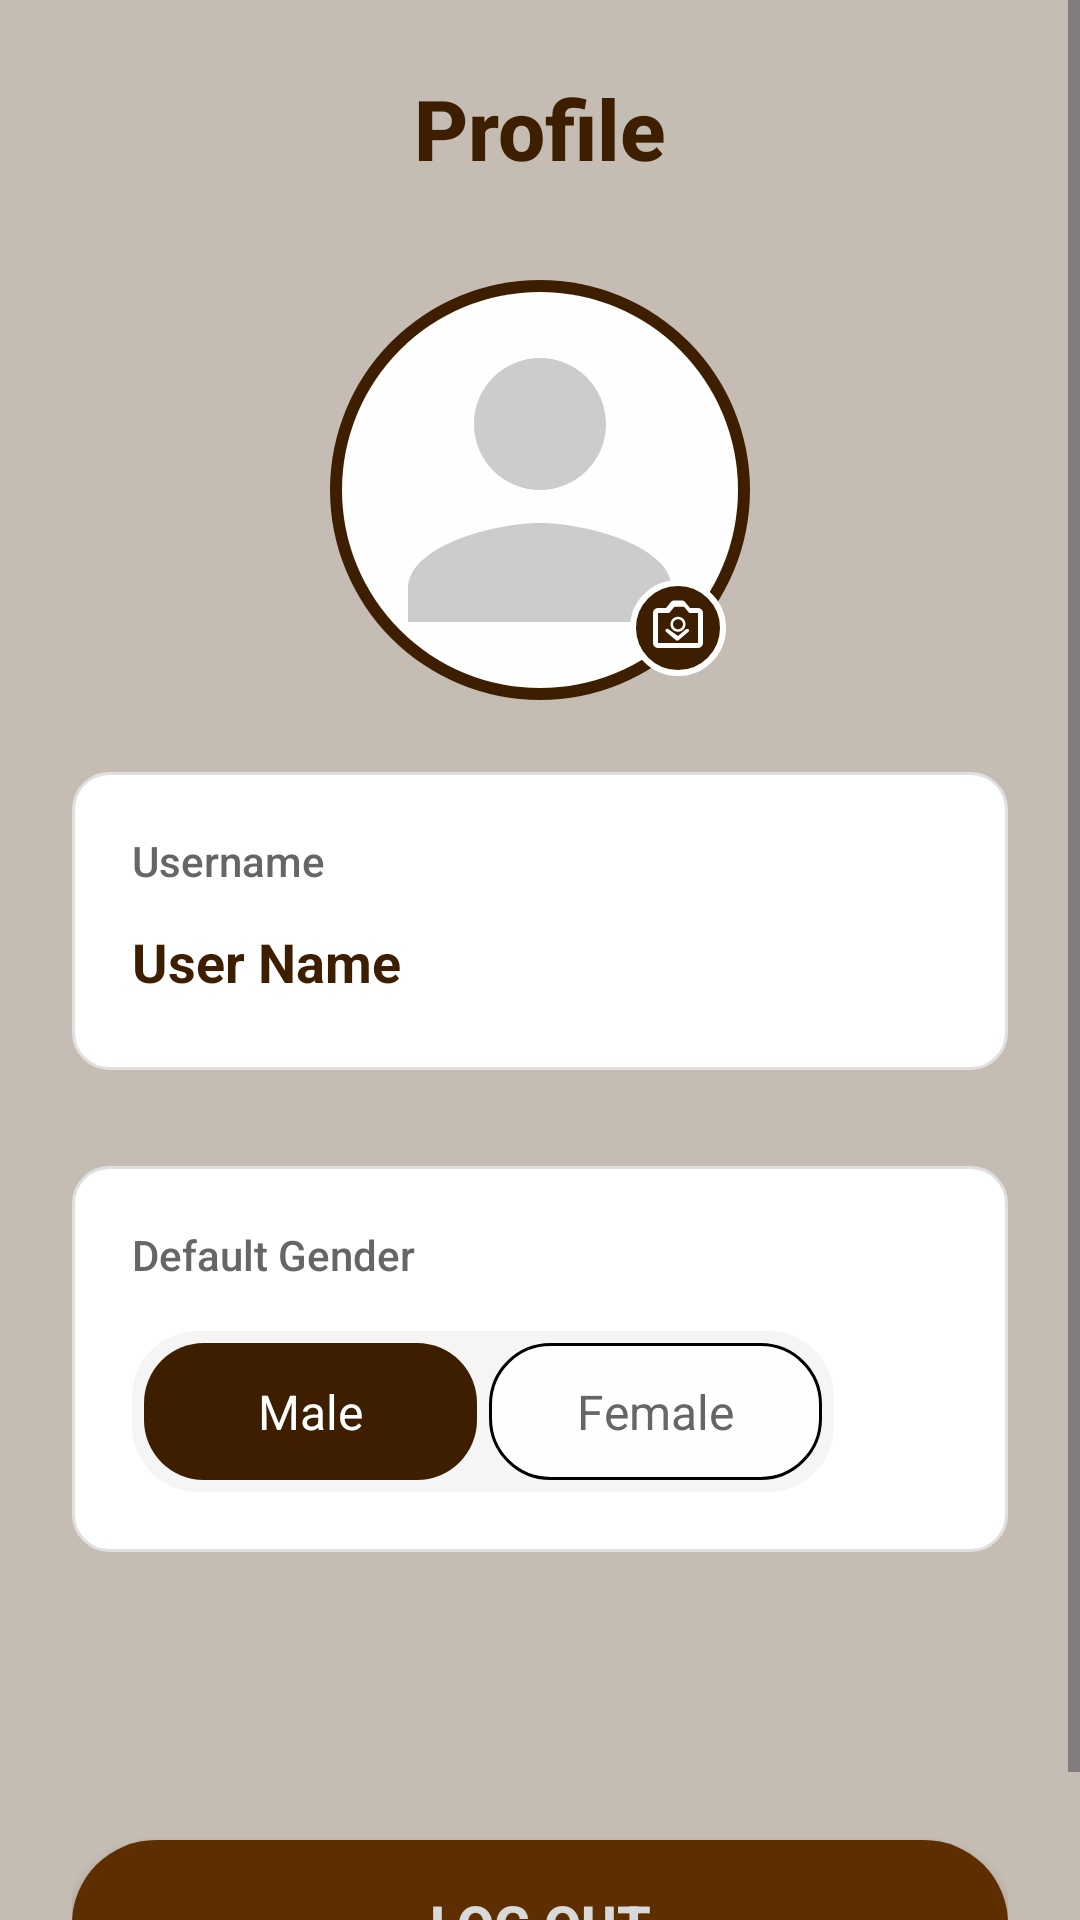

Android layout source for this screen:
<!-- AndroidManifest.xml: application theme Theme.Aprador -->
<!-- res/layout/fragment_profile.xml -->
<?xml version="1.0" encoding="utf-8"?>
<ScrollView xmlns:android="http://schemas.android.com/apk/res/android"
    xmlns:app="http://schemas.android.com/apk/res-auto"
    android:layout_width="match_parent"
    android:layout_height="match_parent"
    android:background="#c5bcb3"
    android:fillViewport="true">

    <LinearLayout
        android:layout_width="match_parent"
        android:layout_height="wrap_content"
        android:orientation="vertical"
        android:padding="24dp"
        android:gravity="center_horizontal">

        
        <TextView
            android:layout_width="wrap_content"
            android:layout_height="wrap_content"
            android:text="Profile"
            android:textSize="28sp"
            android:textStyle="bold"
            android:textColor="#3D1F00"
            android:layout_marginBottom="32dp"
            android:fontFamily="sans-serif-medium" />

        
        <FrameLayout
            android:layout_width="140dp"
            android:layout_height="140dp"
            android:layout_marginBottom="24dp">

            
            <View
                android:layout_width="match_parent"
                android:layout_height="match_parent"
                android:background="@drawable/circle_profile_background" />

            
            <ImageView
                android:id="@+id/iv_profile_picture"
                android:layout_width="match_parent"
                android:layout_height="match_parent"
                android:layout_margin="4dp"
                android:scaleType="centerCrop"
                android:src="@drawable/ic_default_profile"
                android:background="@drawable/circle_profile_image"
                android:clickable="true"
                android:focusable="true"
                android:foreground="?android:attr/selectableItemBackgroundBorderless" />

            
            <ImageView
                android:layout_width="32dp"
                android:layout_height="32dp"
                android:layout_gravity="bottom|end"
                android:layout_marginEnd="8dp"
                android:layout_marginBottom="8dp"
                android:src="@drawable/ic_camera"
                android:background="@drawable/circle_camera_background"
                android:padding="6dp"
                android:scaleType="centerInside" />

        </FrameLayout>

        
        <LinearLayout
            android:layout_width="match_parent"
            android:layout_height="wrap_content"
            android:orientation="vertical"
            android:layout_marginBottom="32dp"
            android:background="@drawable/profile_section_background"
            android:padding="20dp">

            <TextView
                android:layout_width="wrap_content"
                android:layout_height="wrap_content"
                android:text="Username"
                android:textSize="14sp"
                android:textColor="#666666"
                android:layout_marginBottom="8dp"
                android:fontFamily="sans-serif-medium" />

            <TextView
                android:id="@+id/tv_username"
                android:layout_width="match_parent"
                android:layout_height="wrap_content"
                android:text="User Name"
                android:textSize="18sp"
                android:textColor="#3D1F00"
                android:textStyle="bold"
                android:paddingVertical="4dp" />

        </LinearLayout>

        

        

        <LinearLayout
            android:layout_width="match_parent"
            android:layout_height="wrap_content"
            android:layout_marginBottom="32dp"
            android:background="@drawable/profile_section_background"
            android:orientation="vertical"
            android:padding="20dp">

            <TextView
                android:layout_width="wrap_content"
                android:layout_height="wrap_content"
                android:layout_marginBottom="16dp"
                android:fontFamily="sans-serif-medium"
                android:text="Default Gender"
                android:textColor="#666666"
                android:textSize="14sp" />

            
            <LinearLayout
                android:layout_width="234dp"
                android:layout_height="wrap_content"
                android:background="@drawable/gender_toggle_background"
                android:orientation="horizontal"
                android:padding="4dp">

                
                <TextView
                    android:id="@+id/tv_male"
                    android:layout_width="75dp"
                    android:layout_height="wrap_content"
                    android:layout_marginEnd="2dp"
                    android:layout_weight="1"
                    android:background="@drawable/tab_selected_background"
                    android:clickable="true"
                    android:focusable="true"
                    android:gravity="center"
                    android:paddingHorizontal="24dp"
                    android:paddingVertical="12dp"
                    android:text="Male"
                    android:textColor="#FFFFFF"
                    android:textSize="16sp" />

                
                <TextView
                    android:id="@+id/tv_female"
                    android:layout_width="75dp"
                    android:layout_height="wrap_content"
                    android:layout_marginStart="2dp"
                    android:layout_weight="1"
                    android:background="@drawable/tab_unselected_background"
                    android:clickable="true"
                    android:focusable="true"
                    android:gravity="center"
                    android:paddingHorizontal="24dp"
                    android:paddingVertical="12dp"
                    android:text="Female"
                    android:textColor="#666666"
                    android:textSize="16sp" />

            </LinearLayout>

        </LinearLayout>

        
        <View
            android:layout_width="match_parent"
            android:layout_height="0dp"
            android:layout_weight="1"
            android:minHeight="40dp" />

        <Button
            android:id="@+id/btn_logout"
            android:layout_width="match_parent"
            android:layout_height="56dp"
            android:text="Log Out"
            android:textSize="18sp"
            android:textColor="#d9d9d9"
            app:backgroundTint="#5d2f00"
            android:textStyle="bold"
            android:background="@drawable/logout_button_background"
            android:layout_marginTop="24dp"
            android:fontFamily="sans-serif-medium"
            android:elevation="2dp" />

    </LinearLayout>

</ScrollView>
<!-- resources referenced by this layout -->
<resources>
  <!-- drawable circle_camera_background (drawable) -->
  <?xml version="1.0" encoding="utf-8"?>
  <shape xmlns:android="http://schemas.android.com/apk/res/android"
      android:shape="oval">
      <solid android:color="#3D1F00" />
      <stroke
          android:width="2dp"
          android:color="#FFFFFF" />
  </shape>
  <!-- drawable circle_profile_background (drawable) -->
  <?xml version="1.0" encoding="utf-8"?>
  <shape xmlns:android="http://schemas.android.com/apk/res/android"
      android:shape="oval">
      <solid android:color="#3D1F00" />
  </shape>
  <!-- drawable circle_profile_image (drawable) -->
  <?xml version="1.0" encoding="utf-8"?>
  <shape xmlns:android="http://schemas.android.com/apk/res/android"
      android:shape="oval">
      <solid android:color="#FEFEFE" />
  </shape>
  <!-- drawable gender_toggle_background (drawable) -->
  <?xml version="1.0" encoding="utf-8"?>
  <shape xmlns:android="http://schemas.android.com/apk/res/android">
      <solid android:color="#F5F5F5" />
      <corners android:radius="22dp" />
  </shape>
  <!-- drawable ic_camera (drawable) -->
  <?xml version="1.0" encoding="utf-8"?>
  <vector xmlns:android="http://schemas.android.com/apk/res/android"
      android:width="24dp"
      android:height="24dp"
      android:viewportWidth="24"
      android:viewportHeight="24">
      <path
          android:fillColor="#FFFFFF"
          android:pathData="M12,15.2l3.2,-2.7c0.3,-0.2 0.7,-0.2 1,0s0.3,0.7 0,1l-4,3.4c-0.3,0.2 -0.7,0.2 -1,0l-4,-3.4c-0.3,-0.3 -0.3,-0.7 0,-1s0.7,-0.2 1,0L12,15.2z" />
      <path
          android:fillColor="#FFFFFF"
          android:pathData="M9,10.5c0,-1.7 1.3,-3 3,-3s3,1.3 3,3 -1.3,3 -3,3 -3,-1.3 -3,-3zM12,8.5c-1.1,0 -2,0.9 -2,2s0.9,2 2,2 2,-0.9 2,-2 -0.9,-2 -2,-2z" />
      <path
          android:fillColor="#FFFFFF"
          android:pathData="M20,4h-3.2l-1.9,-2.3c-0.3,-0.4 -0.8,-0.7 -1.3,-0.7H10.4c-0.5,0 -1,0.3 -1.3,0.7L7.2,4H4c-1.1,0 -2,0.9 -2,2v12c0,1.1 0.9,2 2,2h16c1.1,0 2,-0.9 2,-2V6c0,-1.1 -0.9,-2 -2,-2zM20,18H4V6h4.5l1.9,-2.3c0.1,-0.1 0.2,-0.2 0.4,-0.2h3.4c0.2,0 0.3,0.1 0.4,0.2L16.5,6H20v12z" />
  </vector>
  <!-- drawable ic_default_profile (drawable) -->
  <?xml version="1.0" encoding="utf-8"?>
  <vector xmlns:android="http://schemas.android.com/apk/res/android"
      android:width="24dp"
      android:height="24dp"
      android:viewportWidth="24"
      android:viewportHeight="24">
      <path
          android:fillColor="#CCCCCC"
          android:pathData="M12,12c2.21,0 4,-1.79 4,-4s-1.79,-4 -4,-4 -4,1.79 -4,4 1.79,4 4,4zM12,14c-2.67,0 -8,1.34 -8,4v2h16v-2c0,-2.66 -5.33,-4 -8,-4z" />
  </vector>
  <!-- drawable logout_button_background (drawable) -->
  <?xml version="1.0" encoding="utf-8"?>
  <shape xmlns:android="http://schemas.android.com/apk/res/android">
      <solid android:color="#D32F2F" />
      <corners android:radius="28dp" />
  </shape>
  <!-- drawable profile_section_background (drawable) -->
  <?xml version="1.0" encoding="utf-8"?>
  <shape xmlns:android="http://schemas.android.com/apk/res/android">
      <solid android:color="#FFFFFF" />
      <stroke
          android:width="1dp"
          android:color="#E0E0E0" />
      <corners android:radius="12dp" />
  </shape>
  <!-- drawable tab_selected_background (drawable) -->
  <?xml version="1.0" encoding="utf-8"?>
  <shape xmlns:android="http://schemas.android.com/apk/res/android">
      <solid android:color="#3D1F00" />
      <corners android:radius="20dp" />
  </shape>
  <!-- drawable tab_unselected_background (drawable) -->
  <?xml version="1.0" encoding="utf-8"?>
  <shape xmlns:android="http://schemas.android.com/apk/res/android">
      <solid android:color="#FEFEFE" />
      <stroke
          android:width="1dp"
          android:color="#000000" />
      <corners android:radius="20dp" />
  </shape>
  <style name="Theme.Aprador" parent="Base.Theme.Aprador" />
  <style name="Base.Theme.Aprador" parent="Theme.Material3.DayNight.NoActionBar">
          
          
      </style>
</resources>
